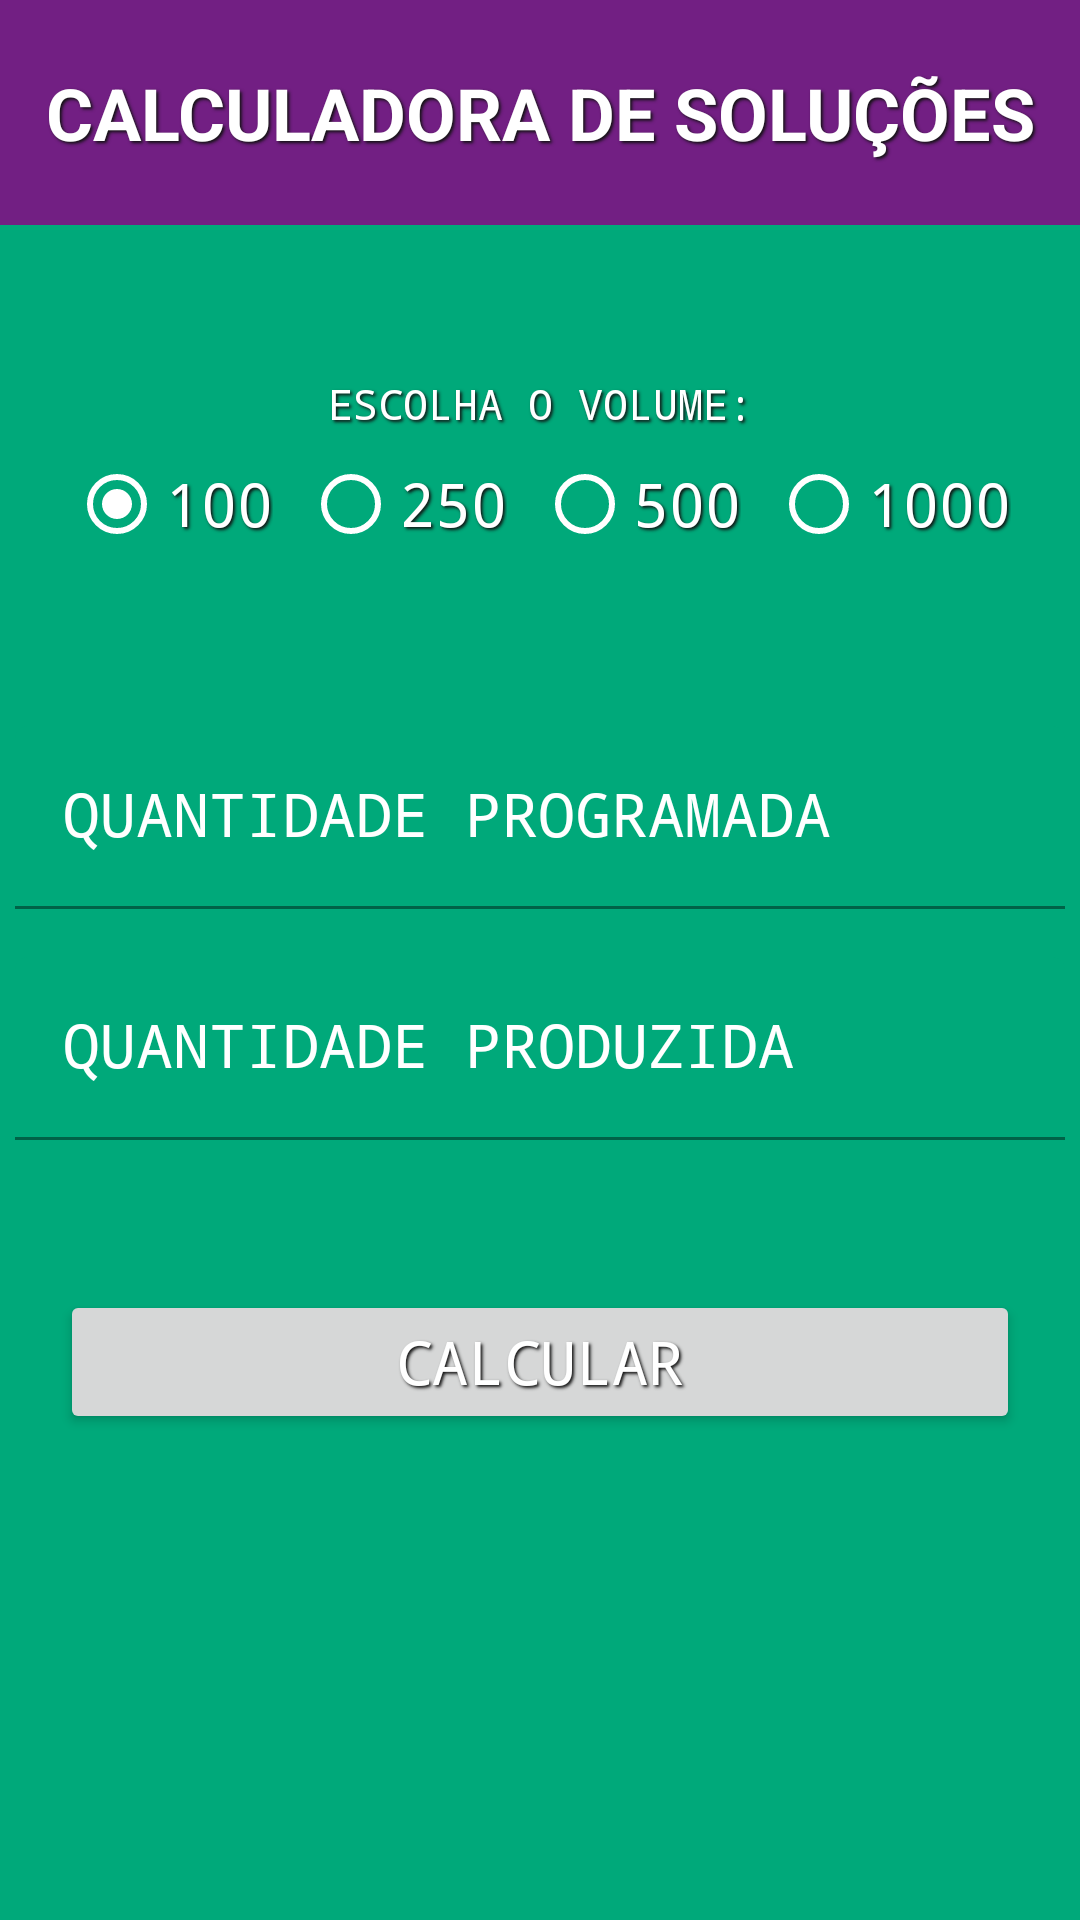

Here is an Android app screen rendered from its layout file. Give the layout XML and the strings, colors and styles it references.
<!-- AndroidManifest.xml: application theme Theme.AssistenteDeProducao -->
<!-- res/layout/activity_calculadora_solucoes.xml -->
<?xml version="1.0" encoding="utf-8"?>
<androidx.constraintlayout.widget.ConstraintLayout xmlns:android="http://schemas.android.com/apk/res/android"
    xmlns:app="http://schemas.android.com/apk/res-auto"
    xmlns:tools="http://schemas.android.com/tools"
    android:layout_width="match_parent"
    android:layout_height="match_parent"
    android:background="@color/bbraunVerde"
    tools:context=".CalculadoraSolucoes">

    <TextView
        android:id="@+id/textView"
        android:layout_width="0dp"
        android:layout_height="75dp"
        android:layout_marginBottom="16dp"
        android:background="@color/bbraunRoxo"
        android:gravity="center"
        android:shadowColor="@color/backgroundBlack"
        android:shadowDx="2"
        android:shadowDy="2"
        android:shadowRadius="2"
        android:text="@string/calculadoraSolucoes"
        android:textAllCaps="true"
        android:textColor="@color/white"
        android:textSize="24sp"
        android:textStyle="bold"
        app:layout_constraintBottom_toTopOf="@+id/textViewVolume"
        app:layout_constraintEnd_toEndOf="parent"
        app:layout_constraintStart_toStartOf="parent"
        app:layout_constraintTop_toTopOf="parent" />

    <TextView
        android:id="@+id/textViewVolume"
        android:layout_width="wrap_content"
        android:layout_height="wrap_content"
        android:layout_marginStart="32dp"
        android:layout_marginTop="50dp"
        android:layout_marginEnd="32dp"
        android:fontFamily="monospace"
        android:shadowColor="@color/backgroundBlack"
        android:shadowDx="2"
        android:shadowDy="2"
        android:shadowRadius="2"
        android:text="@string/volume"
        android:textAlignment="center"
        android:textAllCaps="true"
        android:textColor="@color/white"
        app:layout_constraintEnd_toEndOf="parent"
        app:layout_constraintStart_toStartOf="parent"
        app:layout_constraintTop_toBottomOf="@+id/textView" />

    <RadioGroup
        android:id="@+id/radioGroup"
        android:layout_width="0dp"
        android:layout_height="wrap_content"
        android:layout_marginStart="16dp"
        android:layout_marginEnd="16dp"
        android:checkedButton="@id/radioButton100"
        android:gravity="center"
        android:orientation="horizontal"
        app:layout_constraintEnd_toEndOf="parent"
        app:layout_constraintStart_toStartOf="parent"
        app:layout_constraintTop_toBottomOf="@+id/textViewVolume">

        <RadioButton
            android:id="@+id/radioButton100"
            android:layout_width="wrap_content"
            android:layout_height="wrap_content"
            android:layout_marginHorizontal="5dp"
            android:buttonTint="@color/white"
            android:fontFamily="monospace"
            android:gravity="center"
            android:text="@string/botao100"
            android:textColor="@color/white"
            android:textSize="20sp"
            android:shadowColor="@color/backgroundBlack"
            android:shadowDy="2"
            android:shadowDx="2"
            android:shadowRadius="2"/>

        <RadioButton
            android:id="@+id/radioButton250"
            android:layout_width="wrap_content"
            android:layout_height="wrap_content"
            android:layout_marginHorizontal="5dp"
            android:buttonTint="@color/white"
            android:fontFamily="monospace"
            android:gravity="center"
            android:text="@string/botao250"
            android:textColor="@color/white"
            android:textSize="20sp"
            android:shadowColor="@color/backgroundBlack"
            android:shadowDy="2"
            android:shadowDx="2"
            android:shadowRadius="2"/>

        <RadioButton
            android:id="@+id/radioButton500"
            android:layout_width="wrap_content"
            android:layout_height="wrap_content"
            android:layout_marginHorizontal="5dp"
            android:buttonTint="@color/white"
            android:fontFamily="monospace"
            android:gravity="center"
            android:text="@string/botao500"
            android:textColor="@color/white"
            android:textSize="20sp"
            android:shadowColor="@color/backgroundBlack"
            android:shadowDy="2"
            android:shadowDx="2"
            android:shadowRadius="2"/>

        <RadioButton
            android:id="@+id/radioButton1000"
            android:layout_width="wrap_content"
            android:layout_height="wrap_content"
            android:layout_marginHorizontal="5dp"
            android:buttonTint="@color/white"
            android:fontFamily="monospace"
            android:gravity="center"
            android:text="@string/botao1000"
            android:textColor="@color/white"
            android:textSize="20sp"
            android:shadowColor="@color/backgroundBlack"
            android:shadowDy="2"
            android:shadowDx="2"
            android:shadowRadius="2"/>
    </RadioGroup>

    <com.google.android.material.textfield.TextInputLayout
        android:id="@+id/textInputLayoutA"
        android:layout_width="350dp"
        android:layout_height="wrap_content"
        android:layout_marginStart="16dp"
        android:layout_marginTop="50dp"
        android:layout_marginEnd="16dp"
        android:elevation="30dp"
        android:hint="@string/textQtdProgramada"
        android:shadowColor="@color/backgroundBlack"
        android:shadowDx="2"
        android:shadowDy="2"
        android:shadowRadius="2"
        android:textColorHint="@color/white"
        app:boxBackgroundColor="@color/bbraunVerde"
        app:boxCollapsedPaddingTop="5dp"
        app:layout_constraintEnd_toEndOf="parent"
        app:layout_constraintStart_toStartOf="parent"
        app:layout_constraintTop_toBottomOf="@+id/radioGroup">

        <com.google.android.material.textfield.TextInputEditText
            android:id="@+id/editTextA"
            android:layout_width="match_parent"
            android:layout_height="wrap_content"
            android:fontFamily="monospace"
            android:inputType="number"
            android:shadowColor="@color/backgroundBlack"
            android:shadowDx="2"
            android:shadowDy="2"
            android:shadowRadius="2"
            android:textColor="@color/white"
            android:textColorHighlight="@color/bbraunRoxo"
            android:textColorLink="@color/bbraunRoxo"
            android:textSize="20sp"
            android:typeface="monospace" />
    </com.google.android.material.textfield.TextInputLayout>

    <com.google.android.material.textfield.TextInputLayout
        android:id="@+id/textInputLayout"
        android:layout_width="350dp"
        android:layout_height="wrap_content"
        android:layout_marginStart="16dp"
        android:layout_marginTop="16dp"
        android:layout_marginEnd="16dp"
        android:hint="@string/textQtdProduzida"
        android:shadowColor="@color/backgroundBlack"
        android:shadowDx="2"
        android:shadowDy="2"
        android:shadowRadius="2"
        android:textColorHint="@color/white"
        app:boxBackgroundColor="@color/bbraunVerde"
        app:boxCollapsedPaddingTop="5dp"
        app:layout_constraintEnd_toEndOf="parent"
        app:layout_constraintStart_toStartOf="parent"
        app:layout_constraintTop_toBottomOf="@+id/textInputLayoutA">

        <com.google.android.material.textfield.TextInputEditText
            android:id="@+id/editTextProduzida"
            android:layout_width="match_parent"
            android:layout_height="wrap_content"
            android:fontFamily="monospace"
            android:inputType="number"
            android:shadowColor="@color/backgroundBlack"
            android:shadowDx="2"
            android:shadowDy="2"
            android:shadowRadius="2"
            android:textColor="@color/white"
            android:textColorHighlight="@color/bbraunRoxo"
            android:textColorLink="@color/bbraunRoxo"
            android:textSize="20sp" />
    </com.google.android.material.textfield.TextInputLayout>

    <Button
        android:id="@+id/buttonCalcular"
        android:layout_width="320dp"
        android:layout_height="wrap_content"
        android:layout_marginStart="16dp"
        android:layout_marginTop="50dp"
        android:layout_marginEnd="16dp"
        android:elevation="30dp"
        android:fontFamily="monospace"
        android:shadowColor="@color/backgroundBlack"
        android:shadowDx="2"
        android:shadowDy="2"
        android:shadowRadius="2"
        android:text="@string/botaoCalcular"
        android:textColor="@color/white"
        android:textSize="20sp"
        app:cornerRadius="30dp"
        app:layout_constraintEnd_toEndOf="parent"
        app:layout_constraintStart_toStartOf="parent"
        app:layout_constraintTop_toBottomOf="@+id/textInputLayout" />

    <LinearLayout
        android:layout_width="match_parent"
        android:layout_height="0dp"
        android:layout_marginStart="8dp"
        android:layout_marginTop="50dp"
        android:layout_marginEnd="8dp"
        android:layout_marginBottom="50dp"
        android:gravity="center"
        android:orientation="vertical"
        android:shadowDx="2"
        android:shadowDy="2"
        android:shadowRadius="2"
        android:elevation="30dp"
        app:layout_constraintBottom_toBottomOf="parent"
        app:layout_constraintEnd_toEndOf="parent"
        app:layout_constraintStart_toStartOf="parent"
        app:layout_constraintTop_toBottomOf="@+id/buttonCalcular">

        <TextView
            android:id="@+id/textViewResultado"
            android:layout_width="match_parent"
            android:layout_height="wrap_content"
            android:layout_marginStart="16dp"
            android:layout_marginTop="16dp"
            android:layout_marginEnd="16dp"
            android:layout_marginBottom="8dp"
            android:fontFamily="monospace"
            android:textAlignment="center"
            android:textAllCaps="true"
            android:textColor="@color/white"
            android:textSize="20sp" />

        <TextView
            android:id="@+id/textViewHorario"
            android:layout_width="match_parent"
            android:layout_height="wrap_content"
            android:layout_marginStart="16dp"
            android:layout_marginEnd="16dp"
            android:layout_marginTop="16dp"
            android:layout_marginBottom="32dp"
            android:fontFamily="monospace"
            android:textAlignment="center"
            android:textAllCaps="true"
            android:textColor="@color/white"
            android:textSize="20sp"
            android:shadowDx="2"
            android:shadowDy="2"
            android:shadowRadius="2"
            android:elevation="30dp" />
    </LinearLayout>

</androidx.constraintlayout.widget.ConstraintLayout>
<!-- resources referenced by this layout -->
<resources>
  <color name="backgroundBlack">#121212</color>
  <color name="bbraunRoxo">#721F83</color>
  <color name="bbraunVerde">#00A97A</color>
  <color name="white">#FFFFFFFF</color>
  <string name="botao100">100</string>
  <string name="botao1000">1000</string>
  <string name="botao250">250</string>
  <string name="botao500">500</string>
  <string name="botaoCalcular">CALCULAR</string>
  <string name="calculadoraSolucoes">Calculadora de Soluções</string>
  <string name="textQtdProduzida">QUANTIDADE PRODUZIDA</string>
  <string name="textQtdProgramada">QUANTIDADE PROGRAMADA</string>
  <string name="volume">Escolha o volume:</string>
  <style name="Theme.AssistenteDeProducao" parent="Theme.MaterialComponents.DayNight.NoActionBar">
          
          <item name="colorPrimary">@color/bbraunRoxo</item>
          <item name="colorPrimaryVariant">@color/bbraunRoxo</item>
          <item name="colorOnPrimary">@color/white</item>
          
          <item name="colorSecondary">@color/bbraunVerde</item>
          <item name="colorSecondaryVariant">@color/bbraunVerde</item>
          <item name="colorOnSecondary">@color/black</item>
          
          <item name="android:statusBarColor">?attr/colorPrimaryVariant</item>
          
      </style>
  <color name="black">#FF000000</color>
</resources>
